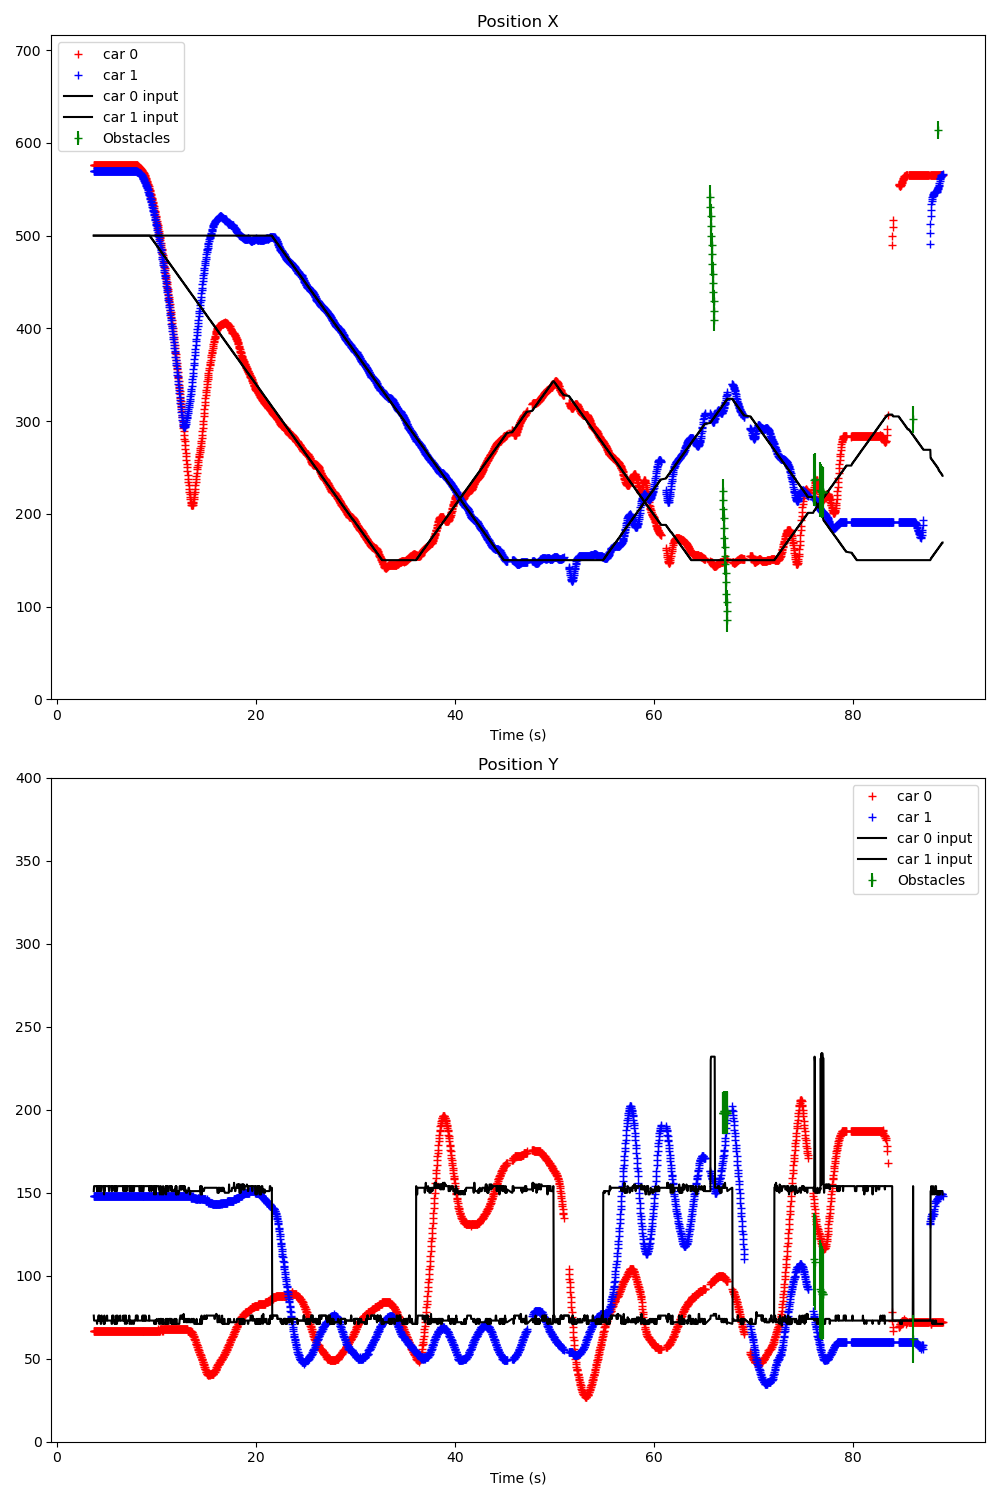

Source data for this figure (header and first rows):
Time (s); ; car_position; ; input; ; command; ; obstacles
3.685; ; 0; 576; 67; 3; 91; 45; 1; 570; 148; 0; 92; 44; ; 300; 200; ; 0; 0; 
3.708; ; 0; 576; 67; 3; 91; 45; 1; 570; 148; 0; 91; 44; ; 0; 500; 76; 1; 500; 151; ; 0; 0
3.737; ; 0; 576; 67; 3; 91; 45; 1; 570; 148; 0; 91; 44; ; 0; 500; 73; 1; 500; 154; ; 0; 150
3.768; ; 0; 576; 67; 3; 91; 45; 1; 570; 148; 0; 91; 44; ; 0; 500; 73; 1; 500; 154; ; 0; 0
3.798; ; 0; 576; 67; 3; 91; 45; 1; 570; 148; 0; 91; 44; ; 0; 500; 73; 1; 500; 154; ; 0; 0
3.836; ; 0; 576; 67; 3; 91; 45; 1; 570; 148; 0; 92; 44; ; 0; 500; 73; 1; 500; 154; ; 0; 0
3.865; ; 0; 576; 67; 3; 91; 45; 1; 570; 148; 0; 92; 44; ; 0; 500; 73; 1; 500; 154; ; 0; 0
3.898; ; 0; 576; 67; 3; 91; 45; 1; 570; 148; 0; 91; 44; ; 0; 500; 73; 1; 500; 154; ; 0; 0
3.938; ; 0; 576; 67; 3; 91; 45; 1; 570; 148; 0; 91; 44; ; 0; 500; 73; 1; 500; 154; ; 0; 0
3.966; ; 0; 576; 67; 3; 91; 45; 1; 570; 148; 0; 91; 44; ; 0; 500; 73; 1; 500; 154; ; 0; 0
4.002; ; 0; 576; 67; 3; 91; 45; 1; 570; 148; 0; 91; 44; ; 0; 500; 73; 1; 500; 154; ; 0; 0
4.039; ; 0; 576; 67; 3; 91; 45; 1; 570; 148; 0; 91; 44; ; 0; 500; 71; 1; 500; 151; ; 0; 0
4.067; ; 0; 576; 67; 3; 91; 45; 1; 570; 148; 0; 91; 44; ; 0; 500; 73; 1; 500; 154; ; 0; 0
4.100; ; 0; 576; 67; 3; 91; 45; 1; 570; 148; 0; 91; 44; ; 0; 500; 73; 1; 500; 151; ; 0; 0
4.137; ; 0; 576; 67; 3; 91; 45; 1; 570; 148; 0; 91; 44; ; 0; 500; 73; 1; 500; 154; ; 0; 0
4.177; ; 0; 576; 67; 3; 91; 45; 1; 570; 148; 0; 91; 44; ; 0; 500; 76; 1; 500; 154; ; 0; 0
4.208; ; 0; 576; 67; 3; 91; 45; 1; 570; 148; 0; 92; 44; ; 0; 500; 76; 1; 500; 154; ; 0; 0
4.237; ; 0; 576; 67; 3; 91; 45; 1; 570; 148; 0; 91; 44; ; 0; 500; 73; 1; 500; 154; ; 0; 0
4.263; ; 0; 576; 67; 3; 91; 45; 1; 570; 148; 0; 91; 44; ; 0; 500; 76; 1; 500; 151; ; 0; 0
4.302; ; 0; 576; 67; 3; 91; 45; 1; 570; 148; 0; 91; 44; ; 0; 500; 73; 1; 500; 154; ; 0; 0
4.341; ; 0; 576; 67; 3; 91; 45; 1; 570; 148; 0; 91; 44; ; 0; 500; 73; 1; 500; 154; ; 0; 0
4.371; ; 0; 576; 67; 4; 91; 44; 1; 570; 148; 0; 92; 44; ; 0; 500; 73; 1; 500; 154; ; 0; 0
4.403; ; 0; 576; 67; 3; 91; 45; 1; 570; 148; 0; 91; 44; ; 0; 500; 71; 1; 500; 151; ; 0; 0
4.441; ; 0; 576; 67; 3; 91; 45; 1; 570; 148; 0; 91; 44; ; 0; 500; 71; 1; 500; 151; ; 0; 0
4.472; ; 0; 576; 67; 3; 91; 45; 1; 570; 148; 0; 91; 44; ; 0; 500; 76; 1; 500; 154; ; 0; 0
4.505; ; 0; 576; 67; 3; 91; 45; 1; 570; 148; 0; 91; 44; ; 0; 500; 76; 1; 500; 154; ; 0; 0
4.541; ; 0; 576; 67; 3; 91; 45; 1; 570; 148; 0; 91; 44; ; 0; 500; 73; 1; 500; 154; ; 0; 0
4.573; ; 0; 576; 67; 3; 91; 45; 1; 570; 148; 0; 92; 44; ; 0; 500; 73; 1; 500; 154; ; 0; 0
4.605; ; 0; 576; 67; 3; 91; 45; 1; 570; 148; 0; 91; 44; ; 0; 500; 73; 1; 500; 154; ; 0; 0
4.641; ; 0; 576; 67; 3; 91; 45; 1; 570; 148; 0; 91; 44; ; 0; 500; 73; 1; 500; 154; ; 0; 0
4.673; ; 0; 576; 67; 3; 91; 45; 1; 570; 148; 0; 91; 44; ; 0; 500; 73; 1; 500; 154; ; 0; 0
4.705; ; 0; 576; 67; 3; 91; 45; 1; 570; 148; 0; 92; 44; ; 0; 500; 71; 1; 500; 151; ; 0; 0
4.742; ; 0; 576; 67; 3; 91; 45; 1; 570; 148; 0; 92; 44; ; 0; 500; 71; 1; 500; 149; ; 0; 0
4.773; ; 0; 576; 67; 4; 91; 44; 1; 570; 148; 0; 91; 44; ; 0; 500; 76; 1; 500; 154; ; 0; 0
4.804; ; 0; 576; 67; 3; 91; 45; 1; 570; 148; 0; 91; 44; ; 0; 500; 71; 1; 500; 151; ; 0; 0
4.837; ; 0; 576; 67; 3; 91; 45; 1; 570; 148; 0; 92; 44; ; 0; 500; 73; 1; 500; 154; ; 0; 0
4.874; ; 0; 576; 67; 4; 91; 45; 1; 570; 148; 0; 92; 44; ; 0; 500; 73; 1; 500; 154; ; 0; 0
4.905; ; 0; 576; 67; 4; 91; 45; 1; 570; 148; 0; 92; 44; ; 0; 500; 73; 1; 500; 154; ; 0; 0
4.942; ; 0; 576; 67; 4; 91; 44; 1; 570; 148; 0; 91; 44; ; 0; 500; 73; 1; 500; 154; ; 0; 0
4.973; ; 0; 576; 67; 3; 91; 45; 1; 570; 148; 0; 91; 44; ; 0; 500; 73; 1; 500; 154; ; 0; 0
5.005; ; 0; 576; 67; 3; 91; 45; 1; 570; 148; 0; 92; 44; ; 0; 500; 73; 1; 500; 154; ; 0; 0
5.042; ; 0; 576; 67; 3; 91; 45; 1; 570; 148; 0; 92; 44; ; 0; 500; 76; 1; 500; 154; ; 0; 0
5.073; ; 0; 576; 67; 4; 91; 44; 1; 570; 148; 0; 92; 44; ; 0; 500; 73; 1; 500; 154; ; 0; 0
5.104; ; 0; 576; 67; 3; 91; 45; 1; 570; 148; 0; 92; 44; ; 0; 500; 73; 1; 500; 154; ; 0; 0
5.142; ; 0; 576; 67; 3; 91; 45; 1; 570; 148; 0; 91; 44; ; 0; 500; 73; 1; 500; 154; ; 0; 0
5.173; ; 0; 576; 67; 3; 91; 45; 1; 570; 148; 0; 91; 44; ; 0; 500; 73; 1; 500; 154; ; 0; 0
5.205; ; 0; 576; 67; 3; 91; 45; 1; 570; 148; 0; 92; 44; ; 0; 500; 73; 1; 500; 154; ; 0; 0
5.241; ; 0; 576; 67; 3; 91; 45; 1; 570; 148; 0; 91; 44; ; 0; 500; 73; 1; 500; 151; ; 0; 0
5.272; ; 0; 576; 67; 4; 91; 45; 1; 570; 148; 0; 91; 44; ; 0; 500; 73; 1; 500; 154; ; 0; 0
5.304; ; 0; 576; 67; 3; 91; 45; 1; 570; 148; 0; 91; 44; ; 0; 500; 73; 1; 500; 154; ; 0; 0
5.339; ; 0; 576; 67; 3; 91; 45; 1; 570; 148; 0; 91; 44; ; 0; 500; 73; 1; 500; 154; ; 0; 0
5.372; ; 0; 576; 67; 4; 91; 44; 1; 570; 148; 0; 91; 44; ; 0; 500; 73; 1; 500; 154; ; 0; 0
5.404; ; 0; 576; 67; 3; 91; 45; 1; 570; 148; 0; 91; 44; ; 0; 500; 73; 1; 500; 154; ; 0; 0
5.440; ; 0; 576; 67; 3; 91; 45; 1; 570; 148; 0; 91; 44; ; 0; 500; 73; 1; 500; 154; ; 0; 0
5.472; ; 0; 576; 67; 3; 91; 45; 1; 570; 148; 0; 92; 44; ; 0; 500; 73; 1; 500; 154; ; 0; 0
5.504; ; 0; 576; 67; 3; 91; 45; 1; 570; 148; 0; 91; 44; ; 0; 500; 71; 1; 500; 151; ; 0; 0
5.540; ; 0; 576; 67; 3; 91; 45; 1; 570; 148; 0; 91; 44; ; 0; 500; 71; 1; 500; 151; ; 0; 0
5.573; ; 0; 576; 67; 4; 91; 45; 1; 570; 148; 0; 91; 44; ; 0; 500; 76; 1; 500; 154; ; 0; 0
5.604; ; 0; 576; 67; 3; 91; 45; 1; 570; 148; 0; 91; 44; ; 0; 500; 73; 1; 500; 154; ; 0; 0
5.640; ; 0; 576; 67; 3; 91; 45; 1; 570; 148; 0; 91; 44; ; 0; 500; 73; 1; 500; 154; ; 0; 0
... 2,357 more rows
